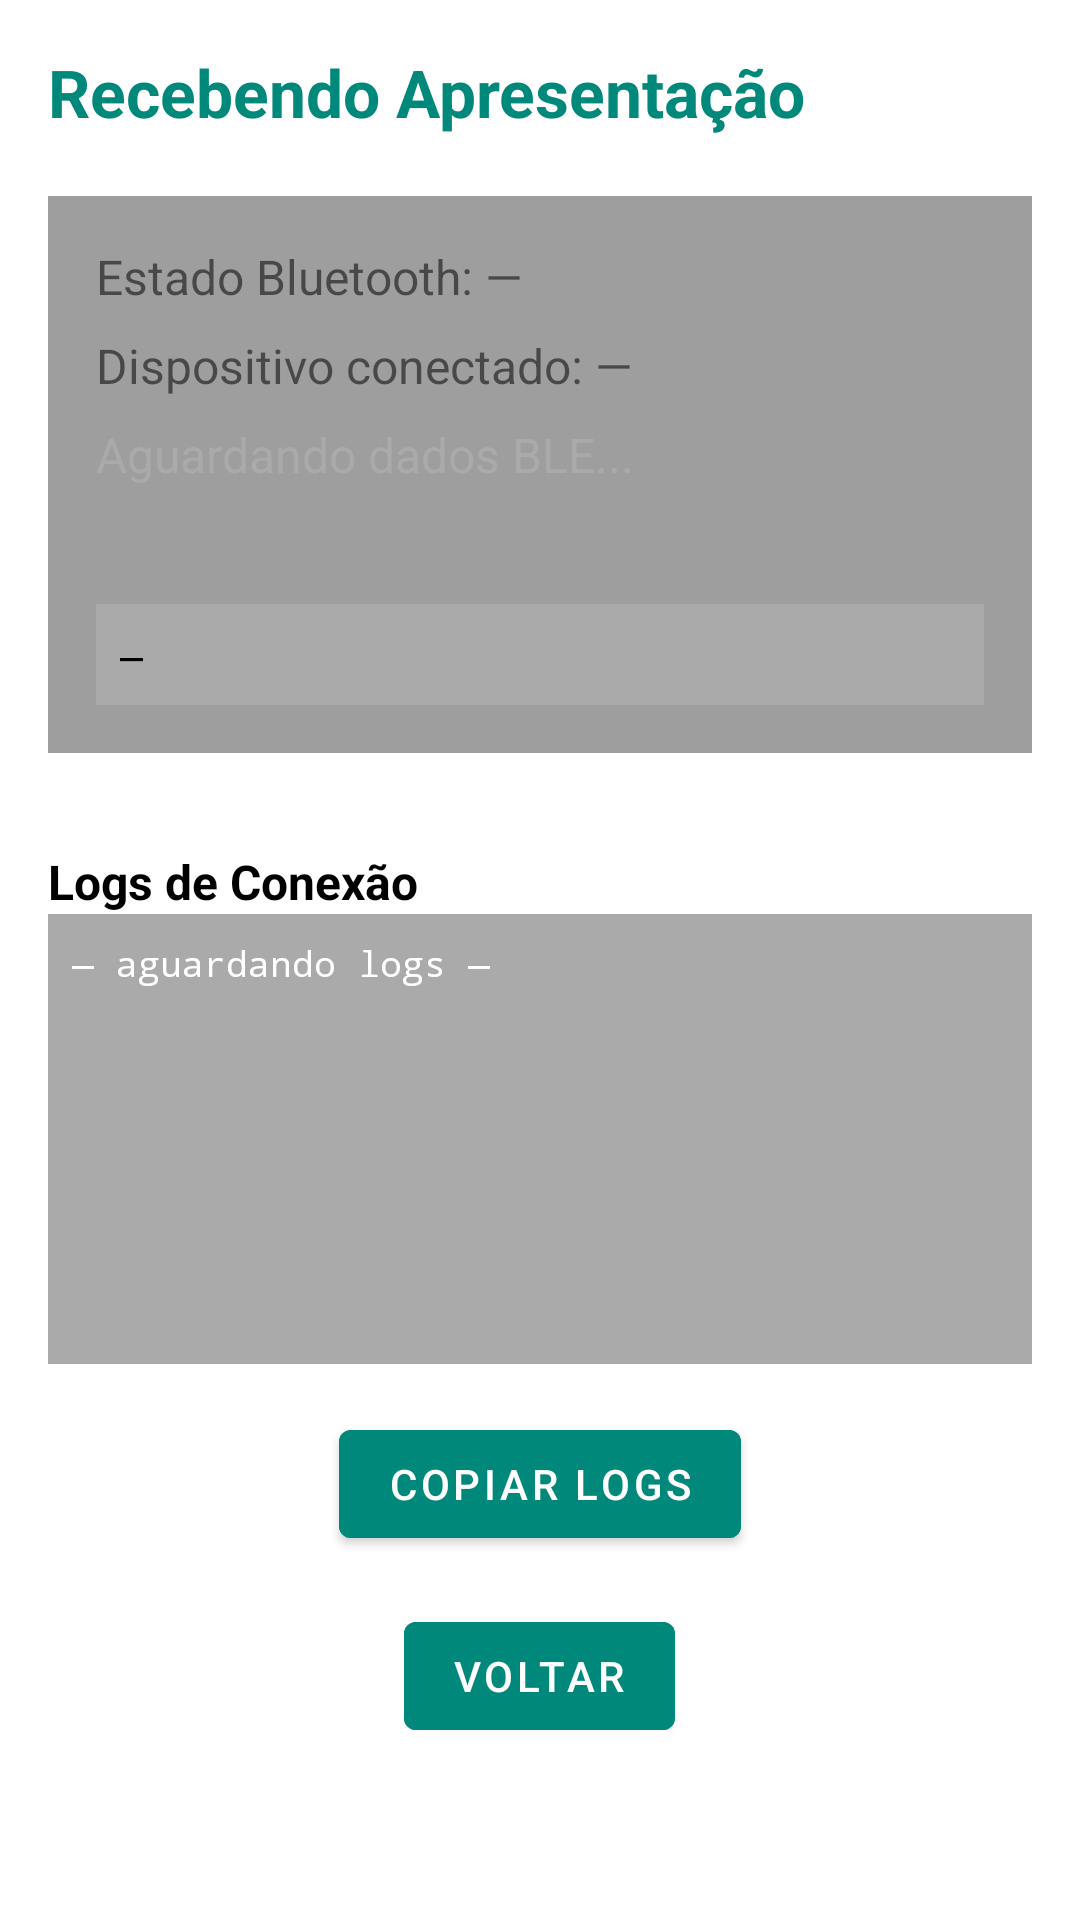

Write the Android layout XML for this screen, with the resource values it uses.
<!-- AndroidManifest.xml: activity theme AppTheme.NoActionBar -->
<!-- res/layout/activity_receiving_presentation.xml -->
<?xml version="1.0" encoding="utf-8"?>
<ScrollView xmlns:android="http://schemas.android.com/apk/res/android"
    android:layout_width="match_parent"
    android:layout_height="match_parent"
    android:padding="16dp">

    <LinearLayout
        android:orientation="vertical"
        android:layout_width="match_parent"
        android:layout_height="wrap_content"
        android:gravity="center_horizontal">

        <TextView
            android:text="Recebendo Apresentação"
            android:textSize="22sp"
            android:textStyle="bold"
            android:layout_width="match_parent"
            android:layout_height="wrap_content"
            android:layout_marginBottom="20dp"
            android:textColor="@color/teal_600" />

        <LinearLayout
            android:id="@+id/layoutResult"
            android:layout_width="match_parent"
            android:layout_height="wrap_content"
            android:orientation="vertical"
            android:padding="16dp"
            android:background="@color/gray_500"
            android:layout_marginBottom="16dp">

            <TextView
                android:id="@+id/txtBluetoothState"
                android:text="Estado Bluetooth: —"
                android:layout_width="match_parent"
                android:layout_height="wrap_content"
                android:textSize="16sp"
                android:layout_marginBottom="8dp" />

            <TextView
                android:id="@+id/txtDevice"
                android:text="Dispositivo conectado: —"
                android:layout_width="match_parent"
                android:layout_height="wrap_content"
                android:textSize="16sp"
                android:layout_marginBottom="8dp" />

            <TextView
                android:id="@+id/txtStatus"
                android:layout_width="match_parent"
                android:layout_height="wrap_content"
                android:text="Aguardando dados BLE..."
                android:textSize="16sp"
                android:layout_marginBottom="8dp"
                android:textColor="@android:color/darker_gray" />

            <TextView
                android:id="@+id/txtCreatedAt"
                android:text=""
                android:layout_width="match_parent"
                android:layout_height="wrap_content"
                android:textSize="14sp"
                android:textColor="@android:color/black" />

            <ProgressBar
                android:id="@+id/progressBar"
                android:layout_width="wrap_content"
                android:layout_height="wrap_content"
                android:visibility="gone"
                android:layout_gravity="center_horizontal"
                android:layout_marginTop="12dp" />

            <TextView
                android:id="@+id/txtJsonPreview"
                android:layout_width="match_parent"
                android:layout_height="wrap_content"
                android:text="—"
                android:layout_marginTop="12dp"
                android:textSize="13sp"
                android:background="@android:color/darker_gray"
                android:padding="8dp"
                android:fontFamily="monospace"
                android:textColor="@android:color/black" />

        </LinearLayout>

        <TextView
            android:text="Logs de Conexão"
            android:textStyle="bold"
            android:textSize="16sp"
            android:layout_width="match_parent"
            android:layout_height="wrap_content"
            android:layout_marginTop="16dp"
            android:textColor="@android:color/black" />

        <ScrollView
            android:id="@+id/scrollLogs"
            android:layout_width="match_parent"
            android:layout_height="150dp"
            android:background="@android:color/darker_gray"
            android:padding="8dp"
            android:layout_marginBottom="16dp">

            <TextView
                android:id="@+id/txtLogs"
                android:layout_width="match_parent"
                android:layout_height="wrap_content"
                android:textSize="12sp"
                android:textColor="@android:color/white"
                android:fontFamily="monospace"
                android:text="— aguardando logs —" />
        </ScrollView>

        <Button
            android:id="@+id/btnCopyLogs"
            android:layout_width="wrap_content"
            android:layout_height="wrap_content"
            android:text="Copiar Logs"
            android:layout_marginBottom="16dp"
            android:backgroundTint="@color/teal_600"
            android:textColor="@android:color/white" />
        <Button
            android:id="@+id/backButton"
            android:layout_width="wrap_content"
            android:layout_height="wrap_content"
            android:text="Voltar"
            android:backgroundTint="@color/teal_600"
            android:textColor="@android:color/white" />

    </LinearLayout>
</ScrollView>
<!-- resources referenced by this layout -->
<resources>
  <color name="gray_500">#9E9E9E</color>
  <color name="teal_600">#00897B</color>
  <style name="AppTheme.NoActionBar" parent="Theme.MaterialComponents.DayNight.NoActionBar">
          <item name="toolbarStyle">@style/WhiteToolbar</item>
      </style>
  <style name="WhiteToolbar" parent="Widget.AppCompat.Toolbar">
          <item name="titleTextColor">@android:color/white</item>
          <item name="navigationIconTint">@android:color/white</item>
          <item name="android:background">@color/teal_700</item>
      </style>
  <color name="teal_700">#00796B</color>
</resources>
